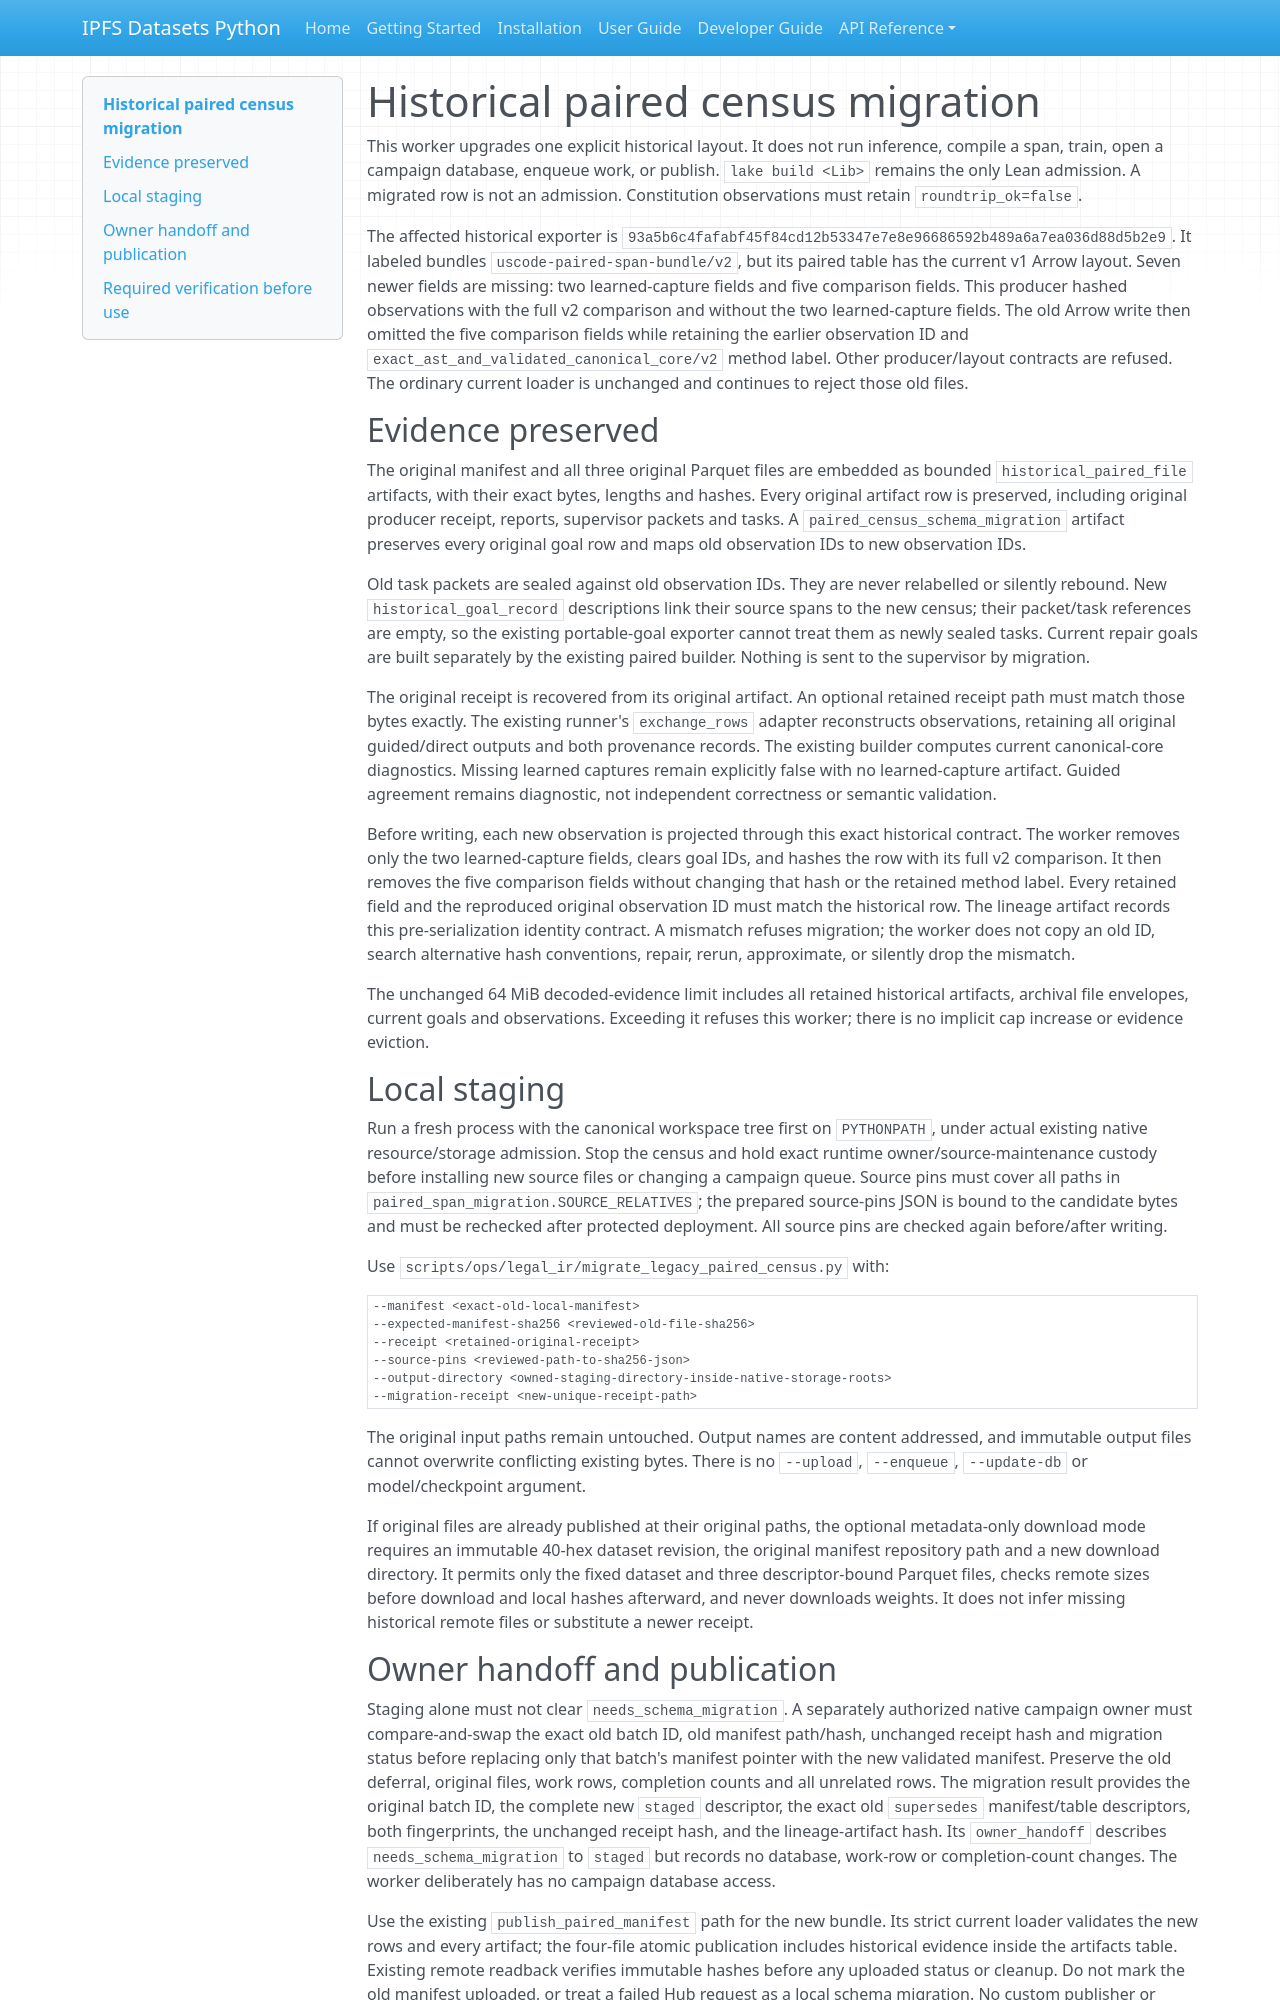

repository: endomorphosis/ipfs_datasets_py · page: autoencoders/paired_span_schema_migration/index.html · generator: mkdocs

# Historical paired census migration

This worker upgrades one explicit historical layout. It does not run inference,
compile a span, train, open a campaign database, enqueue work, or publish.
`lake build <Lib>` remains the only Lean admission. A migrated row is not an
admission. Constitution observations must retain `roundtrip_ok=false`.

The affected historical exporter is
`93a5b6c4fafabf45f84cd12b53347e7e8e96686592b489a6a7ea036d88d5b2e9`.
It labeled bundles `uscode-paired-span-bundle/v2`, but its paired table has the
current v1 Arrow layout. Seven newer fields are missing: two learned-capture
fields and five comparison fields. This producer hashed observations with the
full v2 comparison and without the two learned-capture fields. The old Arrow
write then omitted the five comparison fields while retaining the earlier
observation ID and `exact_ast_and_validated_canonical_core/v2` method label.
Other producer/layout contracts are refused. The ordinary current loader is
unchanged and continues to reject those old files.

## Evidence preserved

The original manifest and all three original Parquet files are embedded as
bounded `historical_paired_file` artifacts, with their exact bytes, lengths and
hashes. Every original artifact row is preserved, including original producer
receipt, reports, supervisor packets and tasks. A
`paired_census_schema_migration` artifact preserves every original goal row and
maps old observation IDs to new observation IDs.

Old task packets are sealed against old observation IDs. They are never
relabelled or silently rebound. New `historical_goal_record` descriptions link
their source spans to the new census; their packet/task references are empty,
so the existing portable-goal exporter cannot treat them as newly sealed tasks.
Current repair goals are built separately by the existing paired builder.
Nothing is sent to the supervisor by migration.

The original receipt is recovered from its original artifact. An optional
retained receipt path must match those bytes exactly. The existing runner's
`exchange_rows` adapter reconstructs observations, retaining all original
guided/direct outputs and both provenance records. The existing builder
computes current canonical-core diagnostics. Missing learned captures remain
explicitly false with no learned-capture artifact. Guided agreement remains
diagnostic, not independent correctness or semantic validation.

Before writing, each new observation is projected through this exact historical
contract. The worker removes only the two learned-capture fields, clears goal
IDs, and hashes the row with its full v2 comparison. It then removes the five
comparison fields without changing that hash or the retained method label.
Every retained field and the reproduced original observation ID must match the
historical row. The lineage artifact records this pre-serialization identity
contract. A mismatch refuses migration; the worker does not copy an old ID,
search alternative hash conventions, repair, rerun, approximate, or silently
drop the mismatch.

The unchanged 64 MiB decoded-evidence limit includes all retained historical
artifacts, archival file envelopes, current goals and observations. Exceeding
it refuses this worker; there is no implicit cap increase or evidence eviction.

## Local staging

Run a fresh process with the canonical workspace tree first on `PYTHONPATH`,
under actual existing native resource/storage admission. Stop the census and
hold exact runtime owner/source-maintenance custody before installing new
source files or changing a campaign queue. Source pins must cover all paths
in `paired_span_migration.SOURCE_RELATIVES`; the prepared source-pins JSON is
bound to the candidate bytes and must be rechecked after protected deployment.
All source pins are checked again before/after writing.

Use `scripts/ops/legal_ir/migrate_legacy_paired_census.py` with:

```text
--manifest <exact-old-local-manifest>
--expected-manifest-sha256 <reviewed-old-file-sha256>
--receipt <retained-original-receipt>
--source-pins <reviewed-path-to-sha256-json>
--output-directory <owned-staging-directory-inside-native-storage-roots>
--migration-receipt <new-unique-receipt-path>
```

The original input paths remain untouched. Output names are content addressed,
and immutable output files cannot overwrite conflicting existing bytes. There
is no `--upload`, `--enqueue`, `--update-db` or model/checkpoint argument.

If original files are already published at their original paths, the optional
metadata-only download mode requires an immutable 40-hex dataset revision,
the original manifest repository path and a new download directory. It permits
only the fixed dataset and three descriptor-bound Parquet files, checks remote
sizes before download and local hashes afterward, and never downloads weights.
It does not infer missing historical remote files or substitute a newer receipt.
